Photos from the image-classification dataset "roi_images" in the GitHub repository bruce17022006/DL_MINI_PROJECT. Its 2 classes are: no seatbelt, seatbelt.

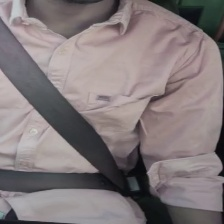
Label: seatbelt

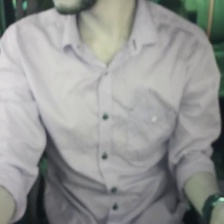
Label: no seatbelt

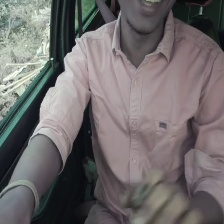
Label: no seatbelt

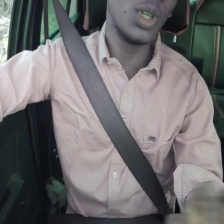
Label: seatbelt

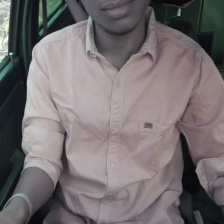
Label: no seatbelt

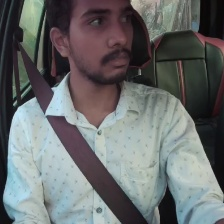
Label: seatbelt
